17-way image classification set "bottles_sized" from GitHub (fominykhartur/bottles_dataset); label vocabulary: armanyak, balzamy, beer bottle, beer can, brendi, pink champagne, white champagne, cider, konyak, liker, rom, tekila, viski, vodka, pink wine, red wine, white wine.

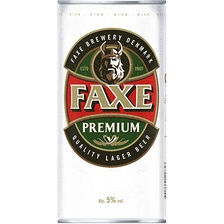
Label: beer can

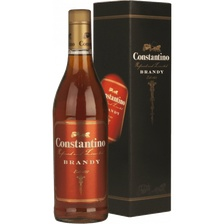
Label: brendi

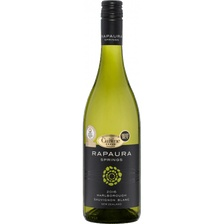
Label: white wine

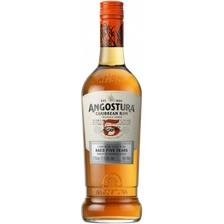
Label: rom

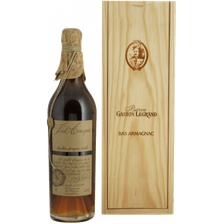
Label: armanyak

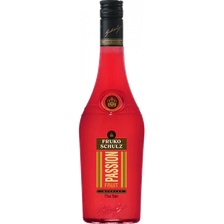
Label: liker
